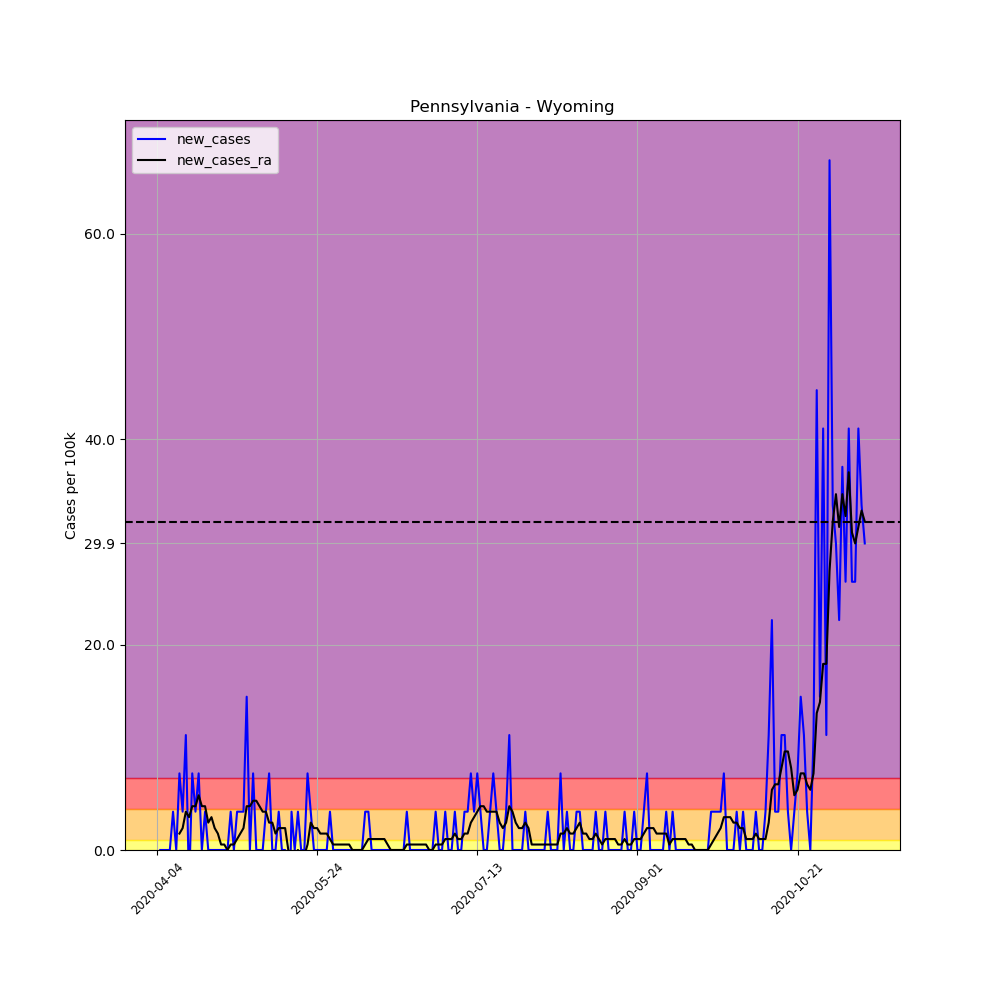

Values plotted in this chart, from the file beside it:
, date, county, state, fips, cases, deaths, COUNTY, STNAME, CTYNAME, POPESTIMATE2019, per_100k, per_100k_ra, new_cases, new_cases_ra
553520, 2020-04-04, Wyoming, Pennsylvania, 42131, 5, 0, 131, Pennsylvania, Wyoming, 26794, 18.66, , , 
553521, 2020-04-05, Wyoming, Pennsylvania, 42131, 5, 0, 131, Pennsylvania, Wyoming, 26794, 18.66, , 0.0, 
553522, 2020-04-06, Wyoming, Pennsylvania, 42131, 5, 0, 131, Pennsylvania, Wyoming, 26794, 18.66, , 0.0, 
553523, 2020-04-07, Wyoming, Pennsylvania, 42131, 5, 0, 131, Pennsylvania, Wyoming, 26794, 18.66, , 0.0, 
553524, 2020-04-08, Wyoming, Pennsylvania, 42131, 5, 0, 131, Pennsylvania, Wyoming, 26794, 18.66, , 0.0, 
553525, 2020-04-09, Wyoming, Pennsylvania, 42131, 6, 0, 131, Pennsylvania, Wyoming, 26794, 22.39, , 3.732, 
553526, 2020-04-10, Wyoming, Pennsylvania, 42131, 6, 0, 131, Pennsylvania, Wyoming, 26794, 22.39, 19.73, 0.0, 
553527, 2020-04-11, Wyoming, Pennsylvania, 42131, 8, 0, 131, Pennsylvania, Wyoming, 26794, 29.86, 21.33, 7.464, 1.6
553528, 2020-04-12, Wyoming, Pennsylvania, 42131, 9, 0, 131, Pennsylvania, Wyoming, 26794, 33.59, 23.46, 3.732, 2.133
553529, 2020-04-13, Wyoming, Pennsylvania, 42131, 12, 0, 131, Pennsylvania, Wyoming, 26794, 44.79, 27.19, 11.2, 3.732
553530, 2020-04-14, Wyoming, Pennsylvania, 42131, 11, 0, 131, Pennsylvania, Wyoming, 26794, 41.05, 30.39, -3.732, 3.199
553531, 2020-04-15, Wyoming, Pennsylvania, 42131, 13, 0, 131, Pennsylvania, Wyoming, 26794, 48.52, 34.66, 7.464, 4.265
553532, 2020-04-16, Wyoming, Pennsylvania, 42131, 14, 1, 131, Pennsylvania, Wyoming, 26794, 52.25, 38.92, 3.732, 4.265
553533, 2020-04-17, Wyoming, Pennsylvania, 42131, 16, 1, 131, Pennsylvania, Wyoming, 26794, 59.71, 44.25, 7.464, 5.332
553534, 2020-04-18, Wyoming, Pennsylvania, 42131, 16, 1, 131, Pennsylvania, Wyoming, 26794, 59.71, 48.52, 0.0, 4.265
553535, 2020-04-19, Wyoming, Pennsylvania, 42131, 17, 1, 131, Pennsylvania, Wyoming, 26794, 63.45, 52.78, 3.732, 4.265
553536, 2020-04-20, Wyoming, Pennsylvania, 42131, 17, 1, 131, Pennsylvania, Wyoming, 26794, 63.45, 55.45, 0.0, 2.666
553537, 2020-04-21, Wyoming, Pennsylvania, 42131, 17, 1, 131, Pennsylvania, Wyoming, 26794, 63.45, 58.65, 0.0, 3.199
553538, 2020-04-22, Wyoming, Pennsylvania, 42131, 17, 1, 131, Pennsylvania, Wyoming, 26794, 63.45, 60.78, 0.0, 2.133
553539, 2020-04-23, Wyoming, Pennsylvania, 42131, 17, 1, 131, Pennsylvania, Wyoming, 26794, 63.45, 62.38, 0.0, 1.6
553540, 2020-04-24, Wyoming, Pennsylvania, 42131, 17, 2, 131, Pennsylvania, Wyoming, 26794, 63.45, 62.91, 0.0, 0.5332
553541, 2020-04-25, Wyoming, Pennsylvania, 42131, 17, 2, 131, Pennsylvania, Wyoming, 26794, 63.45, 63.45, 0.0, 0.5332
553542, 2020-04-26, Wyoming, Pennsylvania, 42131, 17, 2, 131, Pennsylvania, Wyoming, 26794, 63.45, 63.45, 0.0, 0.0
553543, 2020-04-27, Wyoming, Pennsylvania, 42131, 18, 2, 131, Pennsylvania, Wyoming, 26794, 67.18, 63.98, 3.732, 0.5332
553544, 2020-04-28, Wyoming, Pennsylvania, 42131, 18, 2, 131, Pennsylvania, Wyoming, 26794, 67.18, 64.51, 0.0, 0.5332
553545, 2020-04-29, Wyoming, Pennsylvania, 42131, 19, 2, 131, Pennsylvania, Wyoming, 26794, 70.91, 65.58, 3.732, 1.066
553546, 2020-04-30, Wyoming, Pennsylvania, 42131, 20, 2, 131, Pennsylvania, Wyoming, 26794, 74.64, 67.18, 3.732, 1.6
553547, 2020-05-01, Wyoming, Pennsylvania, 42131, 21, 2, 131, Pennsylvania, Wyoming, 26794, 78.38, 69.31, 3.732, 2.133
553548, 2020-05-02, Wyoming, Pennsylvania, 42131, 25, 2, 131, Pennsylvania, Wyoming, 26794, 93.3, 73.58, 14.93, 4.265
553549, 2020-05-03, Wyoming, Pennsylvania, 42131, 25, 2, 131, Pennsylvania, Wyoming, 26794, 93.3, 77.84, 0.0, 4.265
553550, 2020-05-04, Wyoming, Pennsylvania, 42131, 27, 2, 131, Pennsylvania, Wyoming, 26794, 100.8, 82.64, 7.464, 4.799
553551, 2020-05-05, Wyoming, Pennsylvania, 42131, 27, 2, 131, Pennsylvania, Wyoming, 26794, 100.8, 87.44, 0.0, 4.799
553552, 2020-05-06, Wyoming, Pennsylvania, 42131, 27, 2, 131, Pennsylvania, Wyoming, 26794, 100.8, 91.7, 0.0, 4.265
553553, 2020-05-07, Wyoming, Pennsylvania, 42131, 27, 2, 131, Pennsylvania, Wyoming, 26794, 100.8, 95.44, 0.0, 3.732
553554, 2020-05-08, Wyoming, Pennsylvania, 42131, 28, 2, 131, Pennsylvania, Wyoming, 26794, 104.5, 99.17, 3.732, 3.732
553555, 2020-05-09, Wyoming, Pennsylvania, 42131, 30, 2, 131, Pennsylvania, Wyoming, 26794, 112, 101.8, 7.464, 2.666
553556, 2020-05-10, Wyoming, Pennsylvania, 42131, 30, 2, 131, Pennsylvania, Wyoming, 26794, 112, 104.5, 0.0, 2.666
553557, 2020-05-11, Wyoming, Pennsylvania, 42131, 30, 3, 131, Pennsylvania, Wyoming, 26794, 112, 106.1, 0.0, 1.6
553558, 2020-05-12, Wyoming, Pennsylvania, 42131, 31, 3, 131, Pennsylvania, Wyoming, 26794, 115.7, 108.2, 3.732, 2.133
553559, 2020-05-13, Wyoming, Pennsylvania, 42131, 31, 4, 131, Pennsylvania, Wyoming, 26794, 115.7, 110.4, 0.0, 2.133
553560, 2020-05-14, Wyoming, Pennsylvania, 42131, 31, 4, 131, Pennsylvania, Wyoming, 26794, 115.7, 112.5, 0.0, 2.133
553561, 2020-05-15, Wyoming, Pennsylvania, 42131, 28, 3, 131, Pennsylvania, Wyoming, 26794, 104.5, 112.5, -11.2, 0.0
553562, 2020-05-16, Wyoming, Pennsylvania, 42131, 29, 4, 131, Pennsylvania, Wyoming, 26794, 108.2, 112, 3.732, -0.5332
553563, 2020-05-17, Wyoming, Pennsylvania, 42131, 29, 4, 131, Pennsylvania, Wyoming, 26794, 108.2, 111.4, 0.0, -0.5332
553564, 2020-05-18, Wyoming, Pennsylvania, 42131, 30, 4, 131, Pennsylvania, Wyoming, 26794, 112, 111.4, 3.732, 0.0
553565, 2020-05-19, Wyoming, Pennsylvania, 42131, 30, 5, 131, Pennsylvania, Wyoming, 26794, 112, 110.9, 0.0, -0.5332
553566, 2020-05-20, Wyoming, Pennsylvania, 42131, 30, 6, 131, Pennsylvania, Wyoming, 26794, 112, 110.4, 0.0, -0.5332
553567, 2020-05-21, Wyoming, Pennsylvania, 42131, 32, 7, 131, Pennsylvania, Wyoming, 26794, 119.4, 110.9, 7.464, 0.5332
553568, 2020-05-22, Wyoming, Pennsylvania, 42131, 33, 7, 131, Pennsylvania, Wyoming, 26794, 123.2, 113.6, 3.732, 2.666
553569, 2020-05-23, Wyoming, Pennsylvania, 42131, 33, 7, 131, Pennsylvania, Wyoming, 26794, 123.2, 115.7, 0.0, 2.133
553570, 2020-05-24, Wyoming, Pennsylvania, 42131, 33, 7, 131, Pennsylvania, Wyoming, 26794, 123.2, 117.8, 0.0, 2.133
553571, 2020-05-25, Wyoming, Pennsylvania, 42131, 33, 7, 131, Pennsylvania, Wyoming, 26794, 123.2, 119.4, 0.0, 1.6
553572, 2020-05-26, Wyoming, Pennsylvania, 42131, 33, 7, 131, Pennsylvania, Wyoming, 26794, 123.2, 121, 0.0, 1.6
553573, 2020-05-27, Wyoming, Pennsylvania, 42131, 33, 7, 131, Pennsylvania, Wyoming, 26794, 123.2, 122.6, 0.0, 1.6
553574, 2020-05-28, Wyoming, Pennsylvania, 42131, 34, 7, 131, Pennsylvania, Wyoming, 26794, 126.9, 123.7, 3.732, 1.066
553575, 2020-05-29, Wyoming, Pennsylvania, 42131, 34, 7, 131, Pennsylvania, Wyoming, 26794, 126.9, 124.2, 0.0, 0.5332
553576, 2020-05-30, Wyoming, Pennsylvania, 42131, 34, 7, 131, Pennsylvania, Wyoming, 26794, 126.9, 124.8, 0.0, 0.5332
553577, 2020-05-31, Wyoming, Pennsylvania, 42131, 34, 7, 131, Pennsylvania, Wyoming, 26794, 126.9, 125.3, 0.0, 0.5332
553578, 2020-06-01, Wyoming, Pennsylvania, 42131, 34, 7, 131, Pennsylvania, Wyoming, 26794, 126.9, 125.8, 0.0, 0.5332
553579, 2020-06-02, Wyoming, Pennsylvania, 42131, 34, 7, 131, Pennsylvania, Wyoming, 26794, 126.9, 126.4, 0.0, 0.5332
... 162 more rows
